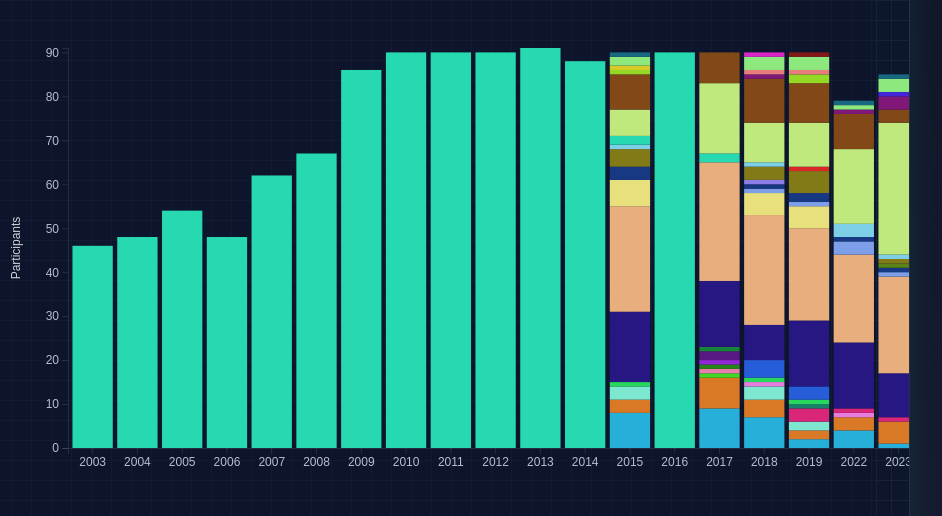
D3 v7 page, settled after 480 driven frames (8 s of simulated time); the page loaded 1 data file(s).


        // Initialize the visualization (same as before)
        function initVisualization() {
            const margin = { top: 40, right: 40, bottom: 60, left: 60 };
            const width = 1000 - margin.left - margin.right;
            const height = 500 - margin.top - margin.bottom;

            const svg = d3.select("#chart")
                .append("svg")
                .attr("width", width + margin.left + margin.right)
                .attr("height", height + margin.top + margin.bottom)
                .append("g")
                .attr("transform", `translate(${margin.left},${margin.top})`);

            return { svg, width, height, margin };
        }

        // Process the data with year filtering
        function processData(rawData) {
            // Filter for years >= 2015 and convert time
            const filteredData = rawData
                .filter(d => +d.Year)
                .map(d => ({
                    ...d,
                    Year: +d.Year,
                    'Time (Seconds)': +d['Time (Seconds)'] + (+d['Time (Minutes)'] * 60)
                }));

            // Group filtered data by year and category
            const yearCategoryGroups = d3.group(filteredData, d => d.Year, d => d.Category);

            // Get unique categories and years (2015 onwards)
            const categories = Array.from(new Set(filteredData.map(d => d.Category))).sort();
            const years = Array.from(new Set(filteredData.map(d => d.Year))).sort();

            // Create data structure for stacked bar chart
            const stackData = years.map(year => {
                const yearData = { year };
                categories.forEach(category => {
                    const count = yearCategoryGroups.get(year)?.get(category)?.length || 0;
                    yearData[category] = count;
                });
                return yearData;
            });

            return { stackData, categories, years };
        }

        // Create the visualization (same as before)
        let colorScale;  // Store globally to reuse in both graphs

function generateDistinctColors(categories) {
    if (!colorScale) {
        const generateColor = (h, s, l) => `hsl(${h}, ${s}%, ${l}%)`;
        const colors = [];
        const numberOfCategories = categories.length;

        const huePrimary = [...Array(Math.ceil(numberOfCategories / 3))].map((_, i) => 
            generateColor(i * (360 / Math.ceil(numberOfCategories / 3)), 70, 50)
        );

        const huePastel = [...Array(Math.ceil(numberOfCategories / 3))].map((_, i) => 
            generateColor(i * (360 / Math.ceil(numberOfCategories / 3)), 70, 70)
        );

        const hueDeep = [...Array(Math.ceil(numberOfCategories / 3))].map((_, i) => 
            generateColor(i * (360 / Math.ceil(numberOfCategories / 3)), 70, 30)
        );

        colors.push(...huePrimary, ...huePastel, ...hueDeep);
        const shuffledColors = colors.slice(0, numberOfCategories).sort(() => Math.random() - 0.5);

        colorScale = d3.scaleOrdinal().domain(categories).range(shuffledColors);
    }
    return colorScale;
}


        // Enhanced createVisualization function with improved legend handling
        function createVisualization(processedData, elements) {
            const { stackData, categories, years } = processedData;
            const { svg, width, height } = elements;

            // Use consistent color generation
            const color = generateDistinctColors(categories);

            const x = d3.scaleBand()
                .domain(years)
                .range([0, width])
                .padding(0.1);

            const y = d3.scaleLinear()
                .range([height, 0]);

            const stack = d3.stack()
                .keys(categories)
                .order(d3.stackOrderNone)
                .offset(d3.stackOffsetNone);

            const stackedData = stack(stackData);

            y.domain([0, d3.max(stackedData, d => d3.max(d, d => d[1]))]);

            // Add axes
            svg.append("g")
                .attr("class", "x axis")
                .attr("transform", `translate(0,${height})`)
                .call(d3.axisBottom(x).tickFormat(d => d.toString()));

            svg.append("g")
                .attr("class", "y axis")
                .call(d3.axisLeft(y))
                .append("text")
                .attr("transform", "rotate(-90)")
                .attr("y", 0 - 60)
                .attr("x", 0 - (height / 2))
                .attr("dy", "1em")
                .style("text-anchor", "middle")
                .style("fill", "white")
                .text("Participants");


            // Ensure tooltip is created only once
            let tooltip = d3.select("body").select(".tooltip");
            if (tooltip.empty()) {
                tooltip = d3.select("body")
                    .append("div")
                    .attr("class", "tooltip")
                    .style("opacity", 0);
            }

            // Create bars
            const categoryGroups = svg.selectAll(".category")
                .data(stackedData)
                .enter().append("g")
                .attr("class", "category")
                .attr("fill", d => color(d.key));

            const bars = categoryGroups.selectAll("rect")
                .data(d => d.map(barData => ({
                    ...barData,
                    category: d.key,  // Add category information
                    year: barData.data.year
                })))
                .enter().append("rect")
                .attr("x", d => x(d.year))
                .attr("y", d => y(d[1]))
                .attr("height", d => y(d[0]) - y(d[1]))
                .attr("width", x.bandwidth());

            // Add reference line group
            const referenceLine = svg.append("g")
                .attr("class", "reference-line-group")
                .style("opacity", 0);

            referenceLine.append("line")
                .attr("class", "reference-line");

            referenceLine.append("text")
                .attr("class", "reference-label")
                .attr("text-anchor", "start")  // Changed from "end" to "start"
                .attr("alignment-baseline", "middle");

            // Add state variable to track percentage mode
            let isPercentageMode = false;

            // Add interactivity to bars
            bars.on("mouseover", function (event, d) {
                const value = d[1] - d[0];
                const yearData = stackData.find(item => item.year === d.year);
                const totalParticipants = categories.reduce((sum, cat) => sum + yearData[cat], 0);

                tooltip.transition()
                    .duration(200)
                    .style("opacity", .9);

                tooltip.html(`
            Year: ${d.year}<br/>
            Category: ${d.category}<br/>
            Participants: ${value}
        `)
                    .style("left", (event.pageX + 10) + "px")
                    .style("top", (event.pageY - 28) + "px");

                // Only show reference line in absolute mode
                if (!isPercentageMode) {
                    referenceLine.style("opacity", 1);
                    
                    referenceLine.select(".reference-line")
                        .attr("x1", 0)  // Start from y-axis
                        .attr("x2", x(d.year) + x.bandwidth())  // End at the bar
                        .attr("y1", y(totalParticipants))  // Same y position for both points
                        .attr("y2", y(totalParticipants));  // Same y position for both points

                    // Position the label at the end of the line
                    referenceLine.select(".reference-label")
                        .attr("x", x(d.year) + x.bandwidth() + 5)  // Position after the bar
                        .attr("y", y(totalParticipants))
                        .text(`${totalParticipants}`);
                }
            })
                .on("mouseout", () => {
                    tooltip.transition()
                        .duration(500)
                        .style("opacity", 0);

                    referenceLine.style("opacity", 0);
                });

            return {
                x, y, stack, color, categoryGroups,
                updateView: function (isPercentage) {
                    isPercentageMode = isPercentage; // Update the state
                    const transitionDuration = 750;

                    // Hide reference line immediately when switching to percentage mode
                    if (isPercentage) {
                        referenceLine.style("opacity", 0);
                    }

                    if (isPercentage) {
                        const percentageData = stackData.map(yearData => {
                            const total = categories.reduce((sum, cat) => sum + yearData[cat], 0);
                            const percentageYearData = { year: yearData.year };
                            categories.forEach(cat => {
                                percentageYearData[cat] = (yearData[cat] / total) * 100;
                            });
                            return percentageYearData;
                        });

                        const percentageStackedData = stack(percentageData);
                        y.domain([0, 100]);

                        categoryGroups.selectAll("rect")
                            .data(d => {
                                const data = percentageStackedData.find(sd => sd.key === d.key);
                                return data.map(barData => ({
                                    ...barData,
                                    category: d.key,
                                    year: barData.data.year
                                }));
                            })
                            .transition()
                            .duration(transitionDuration)
                            .attr("y", d => y(d[1]))
                            .attr("height", d => y(d[0]) - y(d[1]));
                    } else {
                        y.domain([0, d3.max(stackedData, d => d3.max(d, d => d[1]))]);

                        categoryGroups.selectAll("rect")
                            .data(d => {
                                const data = stackedData.find(sd => sd.key === d.key);
                                return data.map(barData => ({
                                    ...barData,
                                    category: d.key,
                                    year: barData.data.year
                                }));
                            })
                            .transition()
                            .duration(transitionDuration)
                            .attr("y", d => y(d[1]))
                            .attr("height", d => y(d[0]) - y(d[1]));
                    }

                    svg.select(".y.axis")
                        .transition()
                        .duration(transitionDuration)
                        .call(d3.axisLeft(y));
                }
            };
        }

        function createStreamGraph(data, elements, color) {
            const { svg, width, height } = elements;

            // Clear existing elements
            svg.selectAll("*").remove();

            // Debug: Log initial data
            console.log("Initial data:", data);

            // Ensure we have valid data structure
            if (!data || data.length === 0) {
                console.error("No data available for stream graph");
                return;
            }

            // Get categories (all keys except 'year')
            const categories = Object.keys(data[0]).filter(key => key !== 'year');

            // Debug: Log categories
            console.log("Categories:", categories);

            // Validate data format
            data = data
                .filter(d => +d.year >= 2015 && +d.year !== 2016)  // Filter for years >= 2015 and exclude 2016
                .map(d => {
                    const validatedData = { year: +d.year };  // Ensure year is a number
                    categories.forEach(cat => {
                        validatedData[cat] = +d[cat] || 0;  // Convert to number, default to 0 if invalid
                    });
                    return validatedData;
                });

            // Debug: Log processed data
            console.log("Processed data:", data);

            // Calculate percentages
            const percentageData = data.map(yearData => {
                const total = categories.reduce((sum, cat) => sum + yearData[cat], 0);
                const yearPercentages = { year: yearData.year };

                categories.forEach(cat => {
                    yearPercentages[cat] = total > 0 ? (yearData[cat] / total) * 100 : 0;
                });

                return yearPercentages;
            });

            // Debug: Log percentage data
            console.log("Percentage data:", percentageData);

            // Create stack layout
            const stack = d3.stack()
                .keys(categories)
                .offset(d3.stackOffsetExpand)  // Normalize to show percentages
                .order(d3.stackOrderNone);

            // Generate stacked data and check for validity
            const stackedData = stack(percentageData);

            // Debug: Log stacked data
            console.log("Stacked data:", stackedData);

            // Set up scales
            const x = d3.scaleLinear()
                .domain(d3.extent(percentageData, d => d.year))
                .range([0, width]);

            const y = d3.scaleLinear()
                .domain([0, 1])  // Using 0 to 1 for percentage scaling
                .range([height, 0]);

            // Create area generator
            const area = d3.area()
                .x(d => x(d.data.year))
                .y0(d => y(d[0]))
                .y1(d => y(d[1]))
                .curve(d3.curveBasis);

            // Add streams with error handling
            try {
                const streams = svg.selectAll(".stream")
                    .data(stackedData)
                    .enter()
                    .append("path")
                    .attr("class", "streamPath")
                    .attr("d", area)
                    .style("fill", d => color(d.key));

                // Create a single tooltip
                const tooltip = d3.select("body")
                    .selectAll(".tooltip")
                    .data([null])
                    .join("div")
                    .attr("class", "tooltip")
                    .style("opacity", 0);

                // Add hover interactivity
                streams
                    .on("mouseover", function(event, d) {
                        d3.select(this).style("filter", "brightness(1.2)");
                    })
                    .on("mousemove", function(event, d) {
                        const mouseX = x.invert(d3.pointer(event)[0]);
                        const year = Math.round(mouseX);
                        const yearData = percentageData.find(item => item.year === year);
                        const value = yearData ? yearData[d.key].toFixed(1) : 0;

                        tooltip.transition()
                            .duration(50)  // Faster transition for smoother updates
                            .style("opacity", .9);

                        tooltip.html(`
                            Year: ${year}<br/>
                            Category: ${d.key}<br/>
                            Percentage: ${value}%
                        `)
                            .style("left", (event.pageX + 10) + "px")
                            .style("top", (event.pageY - 28) + "px");
                    })
                    .on("mouseout", function() {
                        d3.select(this).style("filter", "brightness(1)");
                        tooltip.transition()
                            .duration(500)
                            .style("opacity", 0);
                    });

                // Add axes
                svg.append("g")
                    .attr("class", "x axis")
                    .attr("transform", `translate(0,${height})`)
                    .call(d3.axisBottom(x)
                        .ticks(data.length)
                        .tickFormat(d => Math.round(d)));

                svg.append("g")
                    .attr("class", "y axis")
                    .call(d3.axisLeft(y)
                        .tickFormat(d => `${(d * 100).toFixed(0)}%`));

                // Add axis labels
                svg.append("text")
                    .attr("transform", "rotate(-90)")
                    .attr("y", 0 - 65)
                    .attr("x", 0 - (height / 2))
                    .attr("dy", "1em")
                    .style("text-anchor", "middle")
                    .style("fill", "white")
                    .text("Percentage of Total");

                    

            } catch (error) {
                console.error("Error creating stream graph:", error);
                svg.append("text")
                    .attr("x", width / 2)
                    .attr("y", height / 2)
                    .attr("text-anchor", "middle")
                    .text("Error creating stream graph. Check console for details.");
            }

            return {
                color: color,
                categoryGroups: svg.selectAll(".streamPath"),
                updateSelectedCategory: function(category) {
                    streams.style("opacity", d => 
                        category === 'all' ? 1 : (d.key === category ? 1 : 0.2)
                    );
                }
            };
        }

        // Main execution
        d3.csv("bed_race_results.csv").then(rawData => {
            const elements = initVisualization();
            const processedData = processData(rawData);

            // Generate a consistent color scale
            const color = generateDistinctColors(processedData.categories);

            // Clear any existing legend and recreate it
            const legend = d3.select("#legend");
            legend.html(""); // Clear existing legend
processedData.categories.forEach(category => {
    const legendItem = legend.append("div")
        .attr("class", "legend-item");

    legendItem.append("div")
        .attr("class", "legend-color")
        .style("background", color(category));

    legendItem.append("span")
        .text(category);

    // Track visibility state for each category
    let isVisible = true;

    // Add legend interaction for both chart types
    legendItem.on("click", function() {
        const currentChart = d3.select(".chart-type-btn.active").attr("data-type");
        const categoryGroups = currentChart === "stream"
            ? d3.selectAll(".streamPath")
            : d3.selectAll(".category");

        // Toggle visibility state
        isVisible = !isVisible;

        // Update visibility based on the toggled state
        categoryGroups
            .filter((d, i, nodes) =>
                d3.select(nodes[i]).style("fill") === color(category) ||
                d3.select(nodes[i]).datum()?.key === category
            )
            .style("opacity", isVisible ? "1" : "0.2");
    });
});

            let currentVis = createVisualization(processedData, elements);

            // Set up chart type toggle
            d3.selectAll(".chart-type-btn").on("click", function () {
                const chartType = this.dataset.type;

                // Update button states
                d3.selectAll(".chart-type-btn").classed("active", false);
                d3.select(this).classed("active", true);

                // Clear existing chart
                d3.select("#chart svg").remove();
                const newElements = initVisualization();

                if (chartType === "stream") {
                    currentVis = createStreamGraph(processedData.stackData, newElements, color);
                    d3.select("#toggleView").style("display", "none");
                } else {
                    currentVis = createVisualization(processedData, newElements);
                    d3.select("#toggleView").style("display", "block");
                }
            });

            // Set up toggle functionality
            let isPercentage = false;
            d3.select("#toggleView").on("click", function () {
                isPercentage = !isPercentage;
                this.textContent = isPercentage ? "Switch to Absolute" : "Switch to Percentage";

                // Only apply percentage view to stacked bar chart
                if (d3.select(".chart-type-btn.active").attr("data-type") === "stacked") {
                    currentVis.updateView(isPercentage);
                }
            });

            // Set up category filter
            const categoryFilter = d3.select("#categoryFilter");
            categoryFilter.html("<option value='all'>All Categories</option>");
            processedData.categories.forEach(category => {
                categoryFilter.append("option")
                    .attr("value", category)
                    .text(category);
            });

            categoryFilter.on("change", function () {
                const selectedCategory = this.value;
                const currentChart = d3.select(".chart-type-btn.active").attr("data-type");

                if (currentChart === "stacked") {
                    if (selectedCategory === "all") {
                        currentVis.categoryGroups.style("opacity", 1);
                    } else {
                        currentVis.categoryGroups
                            .style("opacity", d => d.key === selectedCategory ? 1 : 0.2);
                    }
                } else {
                    // For stream graph
                    const streamPaths = d3.selectAll(".streamPath");
                    if (selectedCategory === "all") {
                        streamPaths.style("opacity", 1);  // Changed from 0.8 to 1
                    } else {
                        streamPaths
                            .style("opacity", d => d.key === selectedCategory ? 1 : 0.2);
                    }
                }
            });
        }).catch(error => {
            console.error("Error loading the CSV file:", error);
            d3.select("#chart")
                .append("p")
                .text("Error loading data. Please ensure the CSV file is correctly formatted and accessible.");
        });
    

### data: bed_race_results.csv
Year, Position, Team Name, Bed Number, Category, Time (Minutes), Time (Seconds)
2003, 1, HARROGATE HARRIERS, None, None, 14, 2
2003, 2, SQUASHED BALLS, None, None, 15, 11
2003, 3, CRAG RATS, None, None, 15, 47
2003, 4, GUARDIAN ALARMS, None, None, 15, 47
2003, 5, NIDD VALLEY RACERS, None, None, 15, 48
2003, 6, SQUASHED HEARTS, None, None, 16, 18
2003, 7, NIPPERS BALD ROOM DANCERS, None, None, 16, 30
2003, 8, ABBSON ATHLETIC, None, None, 16, 35
2003, 9, FOREST SCHOOL FLYERS, None, None, 16, 35
2003, 10, PICCADILLY MEN, None, None, 16, 47
2003, 11, SHAMROCK VET. CLINIC, None, None, 16, 50
2003, 12, LOCK STOCK & SIX FLOATING BARRELS, None, None, 16, 55
2003, 13, DALESIDE BREWERY PUSHERS, None, None, 17, 33
2003, 14, WACKY RACERS, None, None, 17, 40
2003, 15, MARKET MARAUDERS, None, None, 17, 42
2003, 16, RACING PAWS (POSH PAWS), None, None, 17, 46
2003, 17, THE BOX, None, None, 17, 49
2003, 18, HAIR BEAR BUNCH, None, None, 17, 54
2003, 19, DIESELS COOL RUNNINGS, None, None, 18, 2
2003, 20, MOTHER SHIPTON INN, None, None, 18, 39
2003, 21, MOORES FURNITURE GROUP, None, None, 18, 52
2003, 22, HOSPITAL RUNNING CREW, None, None, 18, 59
2003, 23, STAUNCH.COM, None, None, 19, 7
2003, 24, DUKES OF HAZZARD, None, None, 19, 11
2003, 25, THE WELLY WHEELERS, None, None, 19, 16
2003, 26, KRUFC (1), None, None, 19, 20
2003, 27, MISS KELLY'S HEROES, None, None, 19, 33
2003, 28, NIPPERS FIXIN'VIXENS, None, None, 19, 45
2003, 29, MHS CONTRACTORS, None, None, 19, 49
2003, 30, MENWITH HILL RUGGERS, None, None, 19, 51
2003, 31, FUZZY DUCKS, None, None, 20, 3
2003, 32, MACK'S POWER, None, None, 20, 34
2003, 33, YORKSHIRE DALES CARAVAN CLUB, None, None, 20, 37
2003, 34, MEDWAY DRUNKEN SAILORS, None, None, 20, 39
2003, 35, ST MARYS GOLDEN GIRLS, None, None, 20, 47
2003, 36, ASPIN ANGELS, None, None, 21, 20
2003, 37, ASPIN DEVILS, None, None, 22, 5
2003, 38, BAYWATCH BABES, None, None, 24, 7
2003, 39, THE CASTLE CRUISERS, None, None, 24, 19
2003, 40, NIPPERS BAD GIRLS, None, None, 25, 0
2003, 41, SIX PACK AND SOME NUTS, None, None, 25, 48
2003, 42, ST JOHNS YOUTH ONE, None, None, 26, 28
2003, 43, DUKES OF HAZARD LL, None, None, 26, 58
2003, 44, ST JOHNS YOUTH TWO, None, None, 27, 36
2003, 45, KIDS AT HEART, None, None, 30, 34
2003, 46, FARNDALE FILLIES, None, None, 30, 36
2004, 1, HARROGATE HARRIERS, None, None, 13, 57
2004, 2, SQUASHED BALLS, None, None, 14, 18
2004, 3, GUARDIAN ALARMS, None, None, 15, 44
2004, 4, ABBSON STAINLESS, None, None, 15, 45
2004, 5, CELTIC WARRIORS, None, None, 16, 10
2004, 6, LOCK STOCK AND SIX FLOATING BARRELS, None, None, 16, 13
2004, 7, WACKY RACERS, None, None, 16, 19
2004, 8, SQUASHED HEARTS, None, None, 16, 22
2004, 9, SHAMROCK VETS, None, None, 16, 22
2004, 10, THE FELLOWSHIP, None, None, 16, 23
2004, 11, NIDD VALLEY RACERS, None, None, 16, 30
2004, 12, WILLY'S WONKAS, None, None, 16, 38
2004, 13, DALESIDE BREWERY, None, None, 16, 38
2004, 14, THE BOYZ, None, None, 16, 39
... 1,504 more rows